Run: headless pygame with SDL's dummy video driver; simulated clock (each Clock.tick advances the game by its frame time, no real sleeping); random seed 0; keys injected as events and as key.get_pressed() state; no mouse input.
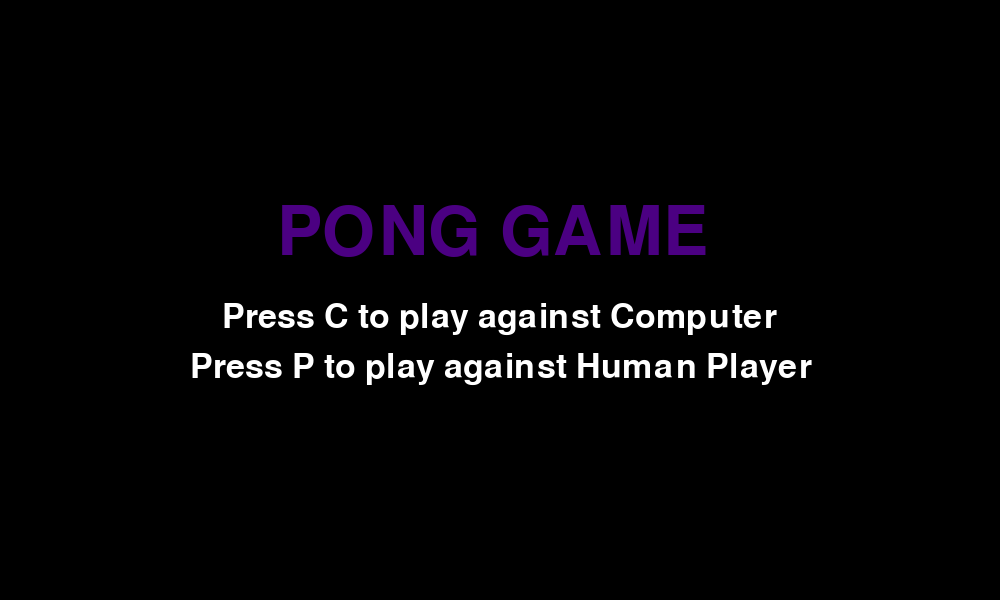
Frame 1 of 4 · flips 1–60 · no input
Frame 2 of 4 · flips 61–180 · tapped SPACE, RETURN · held RIGHT (→), D · screen unchanged from frame 1, image omitted
Frame 3 of 4 · flips 181–300 · held DOWN (↓), S · screen unchanged from frame 2, image omitted
Frame 4 of 4 · flips 301–420 · held LEFT (←), A, UP (↑), W · screen unchanged from frame 3, image omitted

The pygame program that drew these frames:

import pygame
import sys
import random

# Constants
SCREEN_WIDTH = 1000
SCREEN_HEIGHT = 600
PADDLE_WIDTH = 10
PADDLE_HEIGHT = 160
BALL_RADIUS = 10
BALL_SPEED = 4.5
DELAY_TIME = 100
FONT_SIZE = 50
WHITE = pygame.Color("white")
RED = (255, 0, 0)
GREEN = (0, 255, 50)
DARK_PURPLE_SHADE = (75, 0, 130)
AI_SPEED = 3
PLAYER_SPEED = 2


def init_game():
    """Initialize game components."""
    pygame.init()
    screen = pygame.display.set_mode((SCREEN_WIDTH, SCREEN_HEIGHT))
    fps = pygame.time.Clock()
    
    p1 = pygame.Rect(0, SCREEN_HEIGHT // 2 - PADDLE_HEIGHT // 2, PADDLE_WIDTH, PADDLE_HEIGHT)
    p2 = pygame.Rect(SCREEN_WIDTH - PADDLE_WIDTH, SCREEN_HEIGHT // 2 - PADDLE_HEIGHT // 2, PADDLE_WIDTH, PADDLE_HEIGHT)
    cpu = pygame.Rect(0, SCREEN_HEIGHT // 2 - PADDLE_HEIGHT // 2, PADDLE_WIDTH, PADDLE_HEIGHT)
    ball = pygame.Rect(0, 0, BALL_RADIUS * 2, BALL_RADIUS * 2)
    
    p1_score, p2_score = 0, 0
    font = pygame.font.Font(None, FONT_SIZE)
    return screen, fps, p1, p2, cpu, ball, p1_score, p2_score, font


def handle_input(p1, p2):
    """Handle input for player movement."""
    keys_pressed = pygame.key.get_pressed()
    
    if keys_pressed[pygame.K_w] and p1.top > 0:
        p1.top -= PLAYER_SPEED
    if keys_pressed[pygame.K_s] and p1.bottom < SCREEN_HEIGHT:
        p1.bottom += PLAYER_SPEED
    
    if keys_pressed[pygame.K_UP] and p2.top > 0:
        p2.top -= 2
    if keys_pressed[pygame.K_DOWN] and p2.bottom < SCREEN_HEIGHT:
        p2.bottom += 2

def cpu_ai(cpu, ball):
    """Basic AI for CPU to follow the ball on the left side."""
    if cpu.centery < ball.centery and cpu.bottom < SCREEN_HEIGHT:
        cpu.top += AI_SPEED
    elif cpu.centery > ball.centery and cpu.top > 0:
        cpu.top -= AI_SPEED


def update_ball(ball, ball_vel_x, ball_vel_y, p1, p2, cpu, p1_score, p2_score, is_human):
    """Update the ball's position and handle collisions."""
    ball.x += ball_vel_x
    ball.y += ball_vel_y
    
    # Ball hitting top or bottom
    if ball.y >= SCREEN_HEIGHT - BALL_RADIUS:
        ball_vel_y = -BALL_SPEED
    if ball.y <= 0:
        ball_vel_y = BALL_SPEED
    # Ball out of bounds (score points)
    if ball.x <= 0 - 2 * BALL_RADIUS:
        p2_score += 1
        ball.center = (SCREEN_WIDTH // 2, SCREEN_HEIGHT // 2)
        ball_vel_x = random.choice([BALL_SPEED, -BALL_SPEED])
        ball_vel_y = random.choice([BALL_SPEED, -BALL_SPEED])
    
    if ball.x >= SCREEN_WIDTH + 2 * BALL_RADIUS:
        p1_score += 1
        ball.center = (SCREEN_WIDTH // 2, SCREEN_HEIGHT // 2)
        ball_vel_x = random.choice([BALL_SPEED, -BALL_SPEED])
        ball_vel_y = random.choice([BALL_SPEED, -BALL_SPEED])
    
    # Ball hitting paddles (collisions)
    if ball.colliderect(p2):
        ball_vel_x = -BALL_SPEED
    if ball.colliderect(p1) and is_human:
        ball_vel_x = BALL_SPEED
    if ball.colliderect(cpu) and is_human == False:
        ball_vel_x = BALL_SPEED
    
    return ball, ball_vel_x, ball_vel_y, p1_score, p2_score

def draw_text(screen,text, font, text_col, x, y):
  """Draw button menue on the screen."""
  img = font.render(text, True, text_col)
  screen.blit(img, (x, y))

def draw(screen, p1, p2, cpu, ball, p1_score, p2_score, font, is_human):
    """Draw all elements on the screen."""
    
    # Display scores
    player_score_text = font.render(str(p1_score), True, WHITE)
    opponent_score_text = font.render(str(p2_score), True, WHITE)
    colon_text = font.render(":", True, WHITE)
    
    screen.blit(player_score_text, (SCREEN_WIDTH // 2 - 50, 50))
    screen.blit(opponent_score_text, (SCREEN_WIDTH // 2 + 50, 50))
    screen.blit(colon_text, (SCREEN_WIDTH // 2, 50))
    
    # Draw paddles and ball
    if is_human:
        pygame.draw.rect(screen, WHITE, p1)
        pygame.draw.rect(screen, WHITE, p2)
    else:
        pygame.draw.rect(screen, WHITE, p2)
        pygame.draw.rect(screen, WHITE, cpu)
    pygame.draw.circle(screen, WHITE, ball.center, BALL_RADIUS)
    
    pygame.display.update()


def The_result(p1_score, p2_score):
     aim = 2
     p2_win = None
     if p2_score == aim:
        p2_win = True
     if p1_score == aim:
         p2_win = False
     return p2_win


def main():
    """Main game loop."""
    screen, fps, p1, p2, cpu, ball, p1_score, p2_score, font = init_game()

    color = WHITE
    r_color = RED
    g_color = GREEN
    pr_color = DARK_PURPLE_SHADE
    B_font = pygame.font.Font(None, 100)
    ball_vel_x = BALL_SPEED
    ball_vel_y = BALL_SPEED
    
    """just to see what the user choice"""   
    is_human = None
    while is_human is None:
        screen.fill("black")
        draw_text(screen, "Press C to play against Computer", font, color, SCREEN_WIDTH/4.5, SCREEN_HEIGHT//2 + 0)
        draw_text(screen, "Press P to play against Human Player", font, color, SCREEN_WIDTH/5.25, SCREEN_HEIGHT//2 + 50)
        draw_text(screen, "PONG GAME", B_font, pr_color, SCREEN_WIDTH/3.6, SCREEN_HEIGHT//2 -100)
        pygame.display.update()
        for event in pygame.event.get():
            if event.type == pygame.QUIT:
                pygame.quit()
                sys.exit()
            if event.type == pygame.KEYDOWN:
                if event.key == pygame.K_c:
                    is_human = False
                elif event.key == pygame.K_p:
                    is_human = True
    
    running = True
    while running:
        screen.fill("black")
        if The_result(p1_score, p2_score):
            screen.fill("black")
            draw_text(screen, "Congratulations", font, g_color, SCREEN_WIDTH/2.7, SCREEN_HEIGHT//2)
            draw_text(screen, "Player1 Win!", font, color, SCREEN_WIDTH/2.5, SCREEN_HEIGHT//2 - 50)
            ball_vel_x = 0
            ball_vel_x = 0
        elif The_result(p1_score, p2_score) == False and is_human:
            screen.fill("black")
            draw_text(screen, "Congratulations", font, g_color, SCREEN_WIDTH/2.7, SCREEN_HEIGHT//2)
            draw_text(screen, "Player2 Win!", font, color, SCREEN_WIDTH/2.5, SCREEN_HEIGHT//2 - 50)
            ball_vel_x = 0
            ball_vel_x = 0
        elif The_result(p1_score, p2_score) == False and is_human == False:
            screen.fill("black")
            draw_text(screen, "Game Over", font, r_color, SCREEN_WIDTH/2.5, SCREEN_HEIGHT//2 - 50)
            draw_text(screen, "Ai win He will take over the world!", font, color, SCREEN_WIDTH/4.5, SCREEN_HEIGHT//2 )
            ball_vel_x = 0
            ball_vel_x = 0

        handle_input(p1, p2)
        cpu_ai(cpu, ball)
        ball, ball_vel_x, ball_vel_y, p1_score, p2_score = update_ball(
            ball, ball_vel_x, ball_vel_y, p1, p2, cpu, p1_score, p2_score,
            is_human)
        draw(screen, p1, p2, cpu, ball, p1_score, p2_score, font, is_human)

        pygame.display.update()
        # Event handling
        for event in pygame.event.get():
            if event.type == pygame.QUIT:
                running = False
        
        fps.tick(DELAY_TIME)
    
    pygame.quit()
    sys.exit()


if __name__ == "__main__":
    main()
